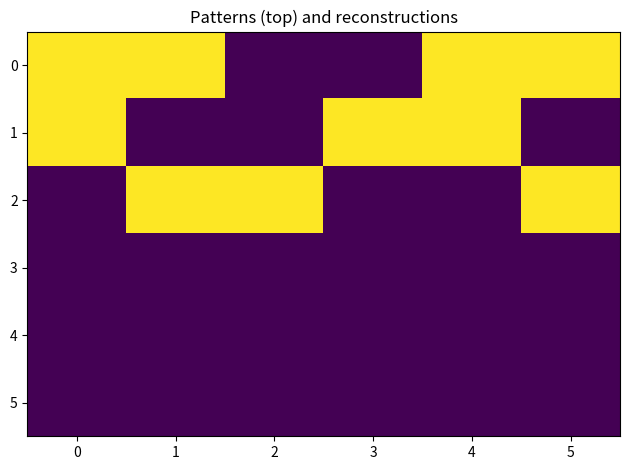

This figure's Python source:
import numpy as np
import matplotlib.pyplot as plt
patterns=np.array([[1,1,0,0,1,1],[1,0,0,1,1,0],[0,1,1,0,0,1]],float)
W1=np.array([[.5,.2],[.2,.5],[.4,.1],[.1,.4],[.5,.2],[.2,.5]])
H=patterns@W1;recon=(H@W1.T>1.0).astype(int)
energy=-np.sum(patterns*recon,axis=1)
print("Toy visible patterns:\n",patterns)
print("Hidden activations:\n",H)
print("Reconstructed patterns:\n",recon)
print("Toy energy values:",energy)
plt.imshow(np.vstack([patterns,recon]),aspect="auto");plt.title("Patterns (top) and reconstructions");plt.tight_layout();plt.savefig("dbm_patterns.png")
